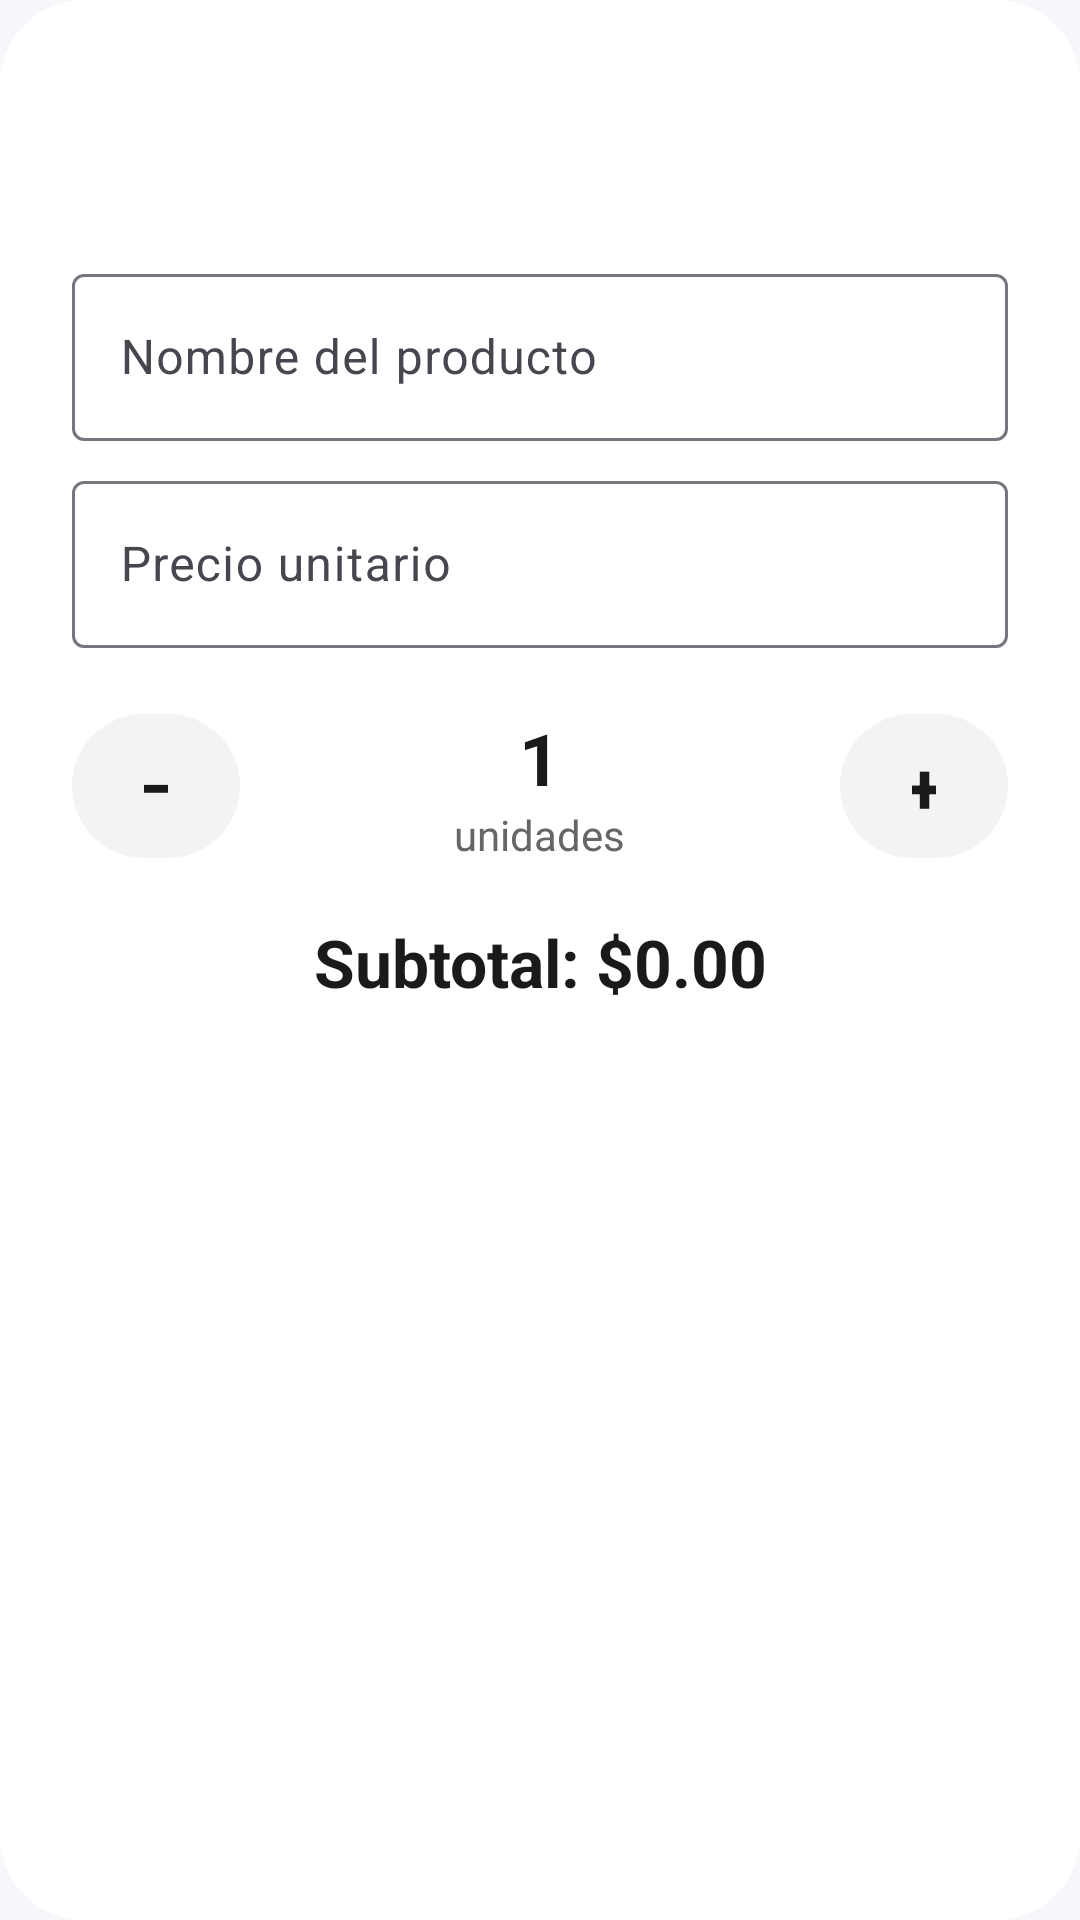

Android layout source for this screen:
<!-- AndroidManifest.xml: application theme Theme.FinSell -->
<!-- res/layout/dialog_venta_directa.xml -->
<?xml version="1.0" encoding="utf-8"?>
<LinearLayout xmlns:android="http://schemas.android.com/apk/res/android"
    xmlns:app="http://schemas.android.com/apk/res-auto"
    android:layout_width="match_parent"
    android:layout_height="wrap_content"
    android:background="@drawable/bg_dialog_rounded"
    android:orientation="vertical"
    android:padding="24dp">

    <TextView
        android:id="@+id/txtTitulo"
        android:layout_width="match_parent"
        android:layout_height="wrap_content"
        android:textColor="@color/text_primary"
        android:textSize="20sp"
        android:textStyle="bold" />

    <TextView
        android:id="@+id/txtInventarioCero"
        android:layout_width="match_parent"
        android:layout_height="wrap_content"
        android:layout_marginTop="8dp"
        android:gravity="center"
        android:text="INVENTARIO EN 0"
        android:textColor="#FF0000"
        android:textSize="18sp"
        android:textStyle="bold"
        android:visibility="gone" />

    <TextView
        android:id="@+id/txtCodigo"
        android:layout_width="match_parent"
        android:layout_height="wrap_content"
        android:layout_marginTop="4dp"
        android:textColor="@color/text_secondary"
        android:textSize="14sp" />

    <com.google.android.material.textfield.TextInputLayout
        android:id="@+id/layoutNombre"
        android:layout_width="match_parent"
        android:layout_height="wrap_content"
        android:layout_marginTop="12dp"
        android:hint="Nombre del producto">

        <com.google.android.material.textfield.TextInputEditText
            android:id="@+id/inputNombre"
            android:layout_width="match_parent"
            android:layout_height="wrap_content"
            android:inputType="textCapWords"
            android:textColor="@color/text_primary" />
    </com.google.android.material.textfield.TextInputLayout>

    <com.google.android.material.textfield.TextInputLayout
        android:id="@+id/layoutPrecio"
        android:layout_width="match_parent"
        android:layout_height="wrap_content"
        android:layout_marginTop="8dp"
        android:hint="Precio unitario">

        <com.google.android.material.textfield.TextInputEditText
            android:id="@+id/inputPrecio"
            android:layout_width="match_parent"
            android:layout_height="wrap_content"
            android:inputType="numberDecimal"
            android:textColor="@color/text_primary" />
    </com.google.android.material.textfield.TextInputLayout>

    <LinearLayout
        android:layout_width="match_parent"
        android:layout_height="wrap_content"
        android:layout_marginTop="18dp"
        android:gravity="center"
        android:orientation="horizontal">

        <com.google.android.material.button.MaterialButton
            android:id="@+id/btnMenos"
            android:layout_width="56dp"
            android:layout_height="56dp"
            android:text="−"
            android:textColor="@color/text_primary"
            android:textSize="24sp"
            app:backgroundTint="@color/pos_gray_button"
            app:cornerRadius="28dp" />

        <LinearLayout
            android:layout_width="0dp"
            android:layout_height="wrap_content"
            android:layout_weight="1"
            android:gravity="center"
            android:orientation="vertical">

            <TextView
                android:id="@+id/txtCantidad"
                android:layout_width="wrap_content"
                android:layout_height="wrap_content"
                android:text="1"
                android:textColor="@color/text_primary"
                android:textSize="24sp"
                android:textStyle="bold" />

            <TextView
                android:layout_width="wrap_content"
                android:layout_height="wrap_content"
                android:text="unidades"
                android:textColor="@color/text_secondary"
                android:textSize="14sp" />
        </LinearLayout>

        <com.google.android.material.button.MaterialButton
            android:id="@+id/btnMas"
            android:layout_width="56dp"
            android:layout_height="56dp"
            android:text="+"
            android:textColor="@color/text_primary"
            android:textSize="24sp"
            app:backgroundTint="@color/pos_gray_button"
            app:cornerRadius="28dp" />
    </LinearLayout>

    <TextView
        android:id="@+id/txtSubtotal"
        android:layout_width="match_parent"
        android:layout_height="wrap_content"
        android:layout_marginTop="16dp"
        android:gravity="center"
        android:text="Subtotal: $0.00"
        android:textColor="@color/text_primary"
        android:textSize="22sp"
        android:textStyle="bold" />
</LinearLayout>
<!-- resources referenced by this layout -->
<resources>
  <color name="pos_gray_button">#F1F3F5</color>
  <color name="text_primary">#1A1A1A</color>
  <color name="text_secondary">#666666</color>
  <!-- drawable bg_dialog_rounded (drawable) -->
  <shape xmlns:android="http://schemas.android.com/apk/res/android">
      <solid android:color="@color/card_background" />
      <corners android:radius="28dp" />
  </shape>
  <style name="Theme.FinSell" parent="Base.Theme.FinSell" />
  <color name="card_background">#FFFFFF</color>
  <color name="colorPrimary">#4CAF50</color>
  <color name="colorOnPrimary">#FFFFFF</color>
  <color name="colorPrimaryContainer">#4CAF50</color>
  <color name="colorOnPrimaryContainer">#FFFFFF</color>
  <color name="primary_dark">#2E7D32</color>
  <color name="secondary">#0061A4</color>
  <color name="colorBackground">#F5F7FA</color>
  <color name="colorSurface">#FFFFFF</color>
  <color name="colorError">#F44336</color>
  <color name="colorOnBackground">#1A1A1A</color>
  <color name="colorOnSurface">#1A1A1A</color>
  <color name="colorOnError">#FFFFFF</color>
  <style name="WindowAnimation.FinSell.Rapid" parent="@android:style/Animation.Activity">
          <item name="android:activityOpenEnterAnimation">@anim/activity_fade_in_rapid</item>
          <item name="android:activityOpenExitAnimation">@anim/activity_fade_out_rapid</item>
          <item name="android:activityCloseEnterAnimation">@anim/activity_fade_in_rapid</item>
          <item name="android:activityCloseExitAnimation">@anim/activity_fade_out_rapid</item>
      </style>
  <style name="Widget.FinSell.Button" parent="Widget.Material3.Button"><item name="cornerRadius">12dp</item><item name="android:textAllCaps">false</item><item name="android:textStyle">bold</item><item name="android:minHeight">52dp</item><item name="rippleColor">@color/ripple_primary</item></style>
  <style name="Widget.FinSell.BottomNavigation" parent="Widget.Material3.BottomNavigationView">
          <item name="itemActiveIndicatorStyle">@style/Widget.FinSell.BottomNavIndicator</item>
          <item name="itemIconTint">@color/bottom_nav_tint</item>
          <item name="itemTextColor">@color/bottom_nav_tint</item>
          <item name="android:background">@color/surface</item>
      </style>
  <color name="ripple_primary">#33006E1C</color>
  <style name="Widget.FinSell.BottomNavIndicator" parent="Widget.Material3.BottomNavigationView.ActiveIndicator">
          <item name="android:color">@color/primary_container</item>
          <item name="shapeAppearance">@style/ShapeAppearance.FinSell.Pill</item>
      </style>
  <color name="surface">@color/colorSurface</color>
  <color name="primary_container">@color/colorPrimaryContainer</color>
  <style name="ShapeAppearance.FinSell.Pill" parent="ShapeAppearance.Material3.Corner.Full" />
</resources>
